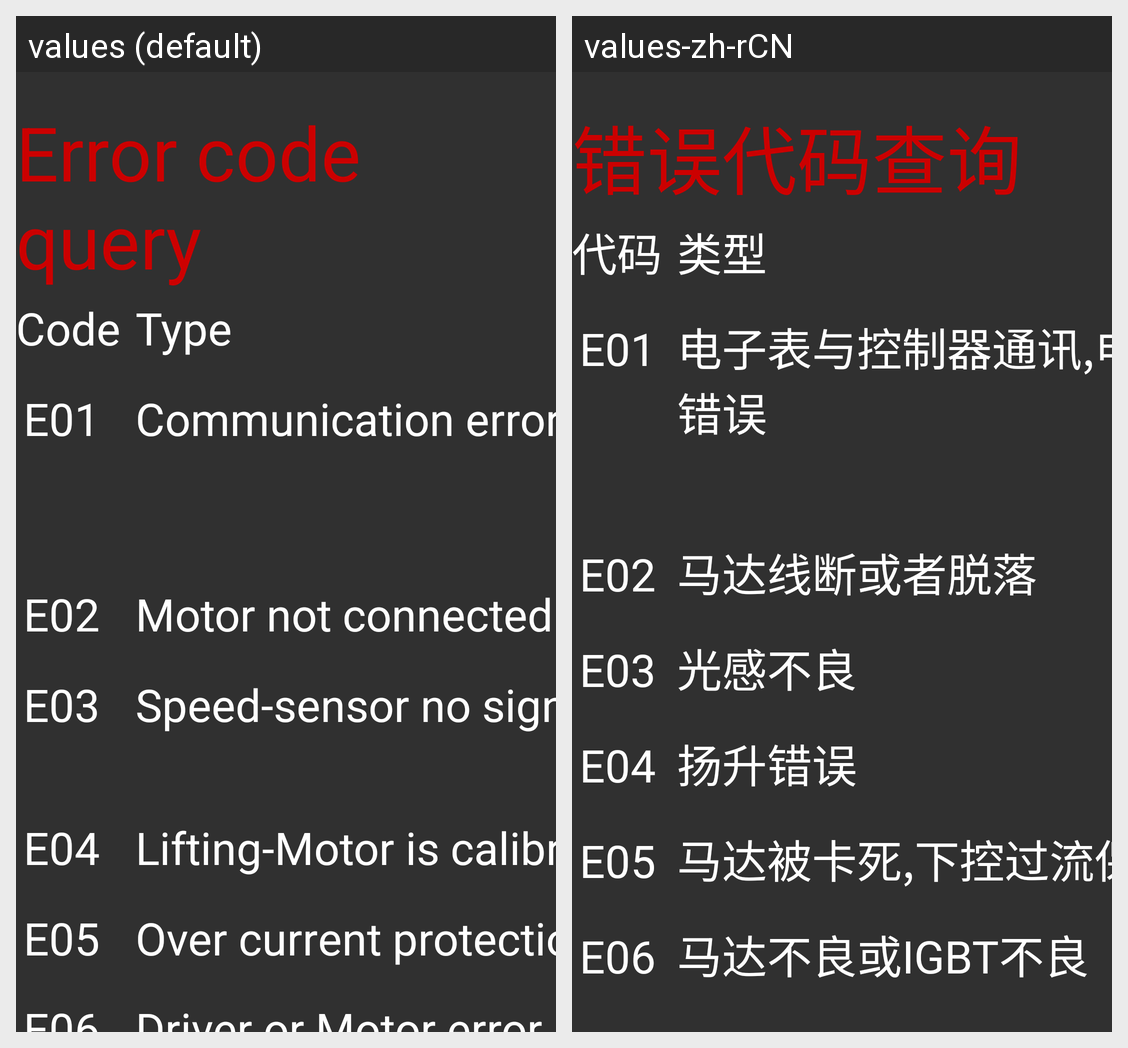

Translations of the strings shown on this Android screen, per locale in the grid:
Android screen res/layout/error_item.xml rendered under 2 locales, left to right: values (default), values-zh-rCN. Device: Nexus 5 (rendered at 1080×1920; each locale shown at half size, 540×960, under a caption strip naming it); theme AppTheme.
Strings drawn on this screen, with the default value and each locale's value (text and hints the layout hard-codes, and strings that could not be matched under every locale, appear in the picture but are not listed):

label_error_title
  values: Error code query
  values-zh-rCN: 错误代码查询

error_code
  values: Code
  values-zh-rCN: 代码

error_name
  values: Type
  values-zh-rCN: 类型

error_msg0
  values: E01
  values-zh-rCN: E01

error_names0
  values: Communication error(System)
  values-zh-rCN: 电子表与控制器通讯,电子表接收错误

error_msg1
  values: E02
  values-zh-rCN: E02

error_names1
  values: Motor not connected
  values-zh-rCN: 马达线断或者脱落

error_msg2
  values: E03
  values-zh-rCN: E03

error_names2
  values: Speed-sensor no signal
  values-zh-rCN: 光感不良

error_msg3
  values: E04
  values-zh-rCN: E04

error_names3
  values: Lifting-Motor is calibrating
  values-zh-rCN: 扬升错误

error_msg4
  values: E05
  values-zh-rCN: E05

error_names4
  values: Over current protection
  values-zh-rCN: 马达被卡死,下控过流保护

error_msg5
  values: E06
  values-zh-rCN: E06

error_names5
  values: Driver or Motor error
  values-zh-rCN: 马达不良或IGBT不良
